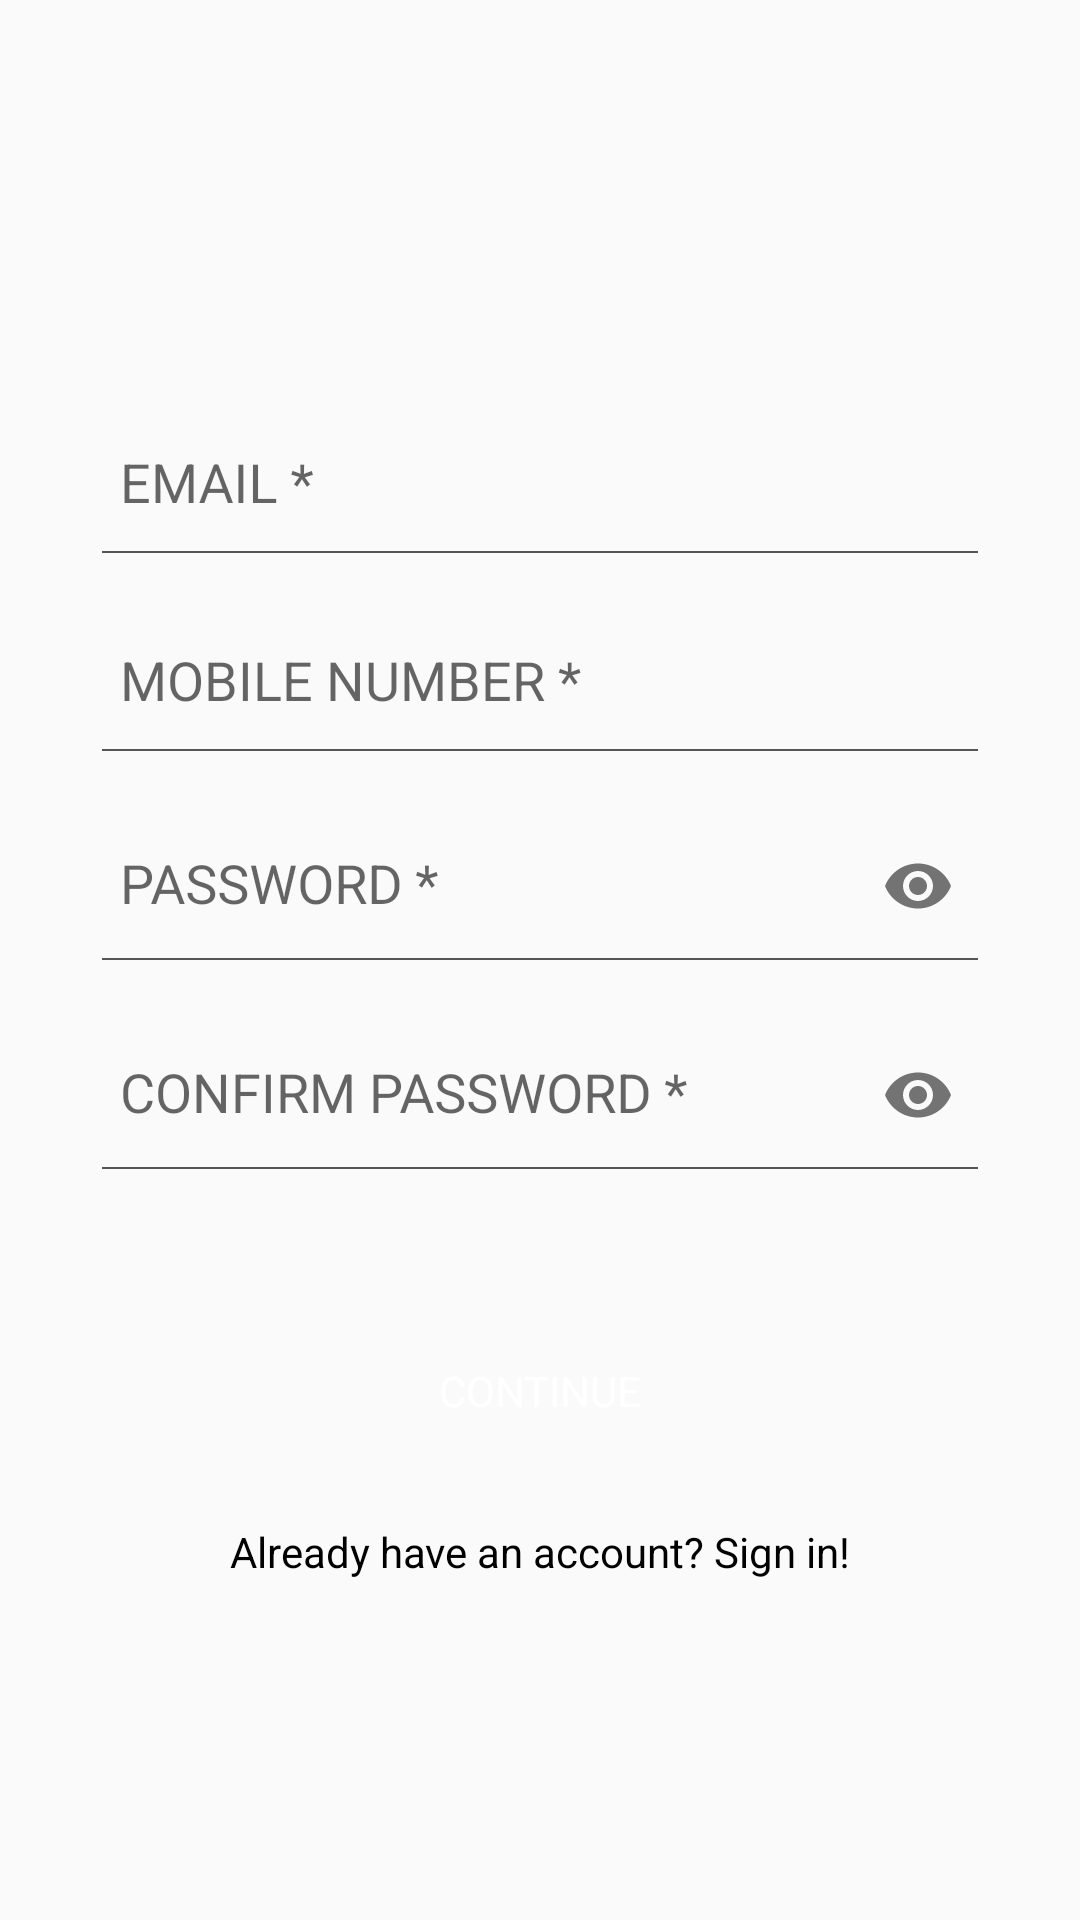

This screen was rendered from an Android layout file. Write that file and the resources it references.
<!-- AndroidManifest.xml: application theme AppTheme -->
<!-- res/layout/activity_registration.xml -->
<?xml version="1.0" encoding="utf-8"?>
<LinearLayout xmlns:android="http://schemas.android.com/apk/res/android"
    xmlns:app="http://schemas.android.com/apk/res-auto"
    android:id="@+id/root"
    android:layout_width="match_parent"
    android:layout_height="match_parent"
    android:gravity="center"
    android:orientation="vertical">


    <LinearLayout
        android:layout_width="match_parent"
        android:layout_height="wrap_content"
        android:layout_marginEnd="@dimen/dp_30"
        android:layout_marginStart="@dimen/dp_30"
        android:layout_marginTop="@dimen/dp_30"
        android:orientation="vertical">

        <android.support.design.widget.TextInputLayout
            android:layout_width="match_parent"
            android:layout_height="wrap_content">

            <android.support.v7.widget.AppCompatEditText
                android:id="@+id/et_email"
                android:layout_width="match_parent"
                android:layout_height="wrap_content"
                android:background="@android:color/transparent"
                android:fontFamily="sans-serif"
                android:hint="EMAIL *"
                android:inputType="textEmailAddress"
                android:padding="@dimen/dp_10"
                android:textSize="@dimen/sp_18" />
        </android.support.design.widget.TextInputLayout>

        <View
            android:layout_width="match_parent"
            android:layout_height="2px"
            android:layout_marginLeft="4dp"
            android:layout_marginRight="4dp"
            android:background="#555555" />

        <android.support.design.widget.TextInputLayout
            android:layout_width="match_parent"
            android:layout_height="wrap_content"
            android:layout_marginTop="@dimen/dp_10">

            <android.support.v7.widget.AppCompatEditText
                android:id="@+id/et_phone"
                android:layout_width="match_parent"
                android:layout_height="wrap_content"
                android:background="@android:color/transparent"
                android:fontFamily="sans-serif"
                android:hint="MOBILE NUMBER *"
                android:inputType="number"
                android:maxLength="10"
                android:padding="@dimen/dp_10"
                android:textSize="@dimen/sp_18" />
        </android.support.design.widget.TextInputLayout>

        <View
            android:layout_width="match_parent"
            android:layout_height="2px"
            android:layout_marginLeft="4dp"
            android:layout_marginRight="4dp"
            android:background="#555555" />

        <android.support.design.widget.TextInputLayout
            android:layout_width="match_parent"
            android:layout_height="wrap_content"
            android:layout_marginTop="@dimen/dp_10"
            app:passwordToggleEnabled="true">

            <android.support.v7.widget.AppCompatEditText
                android:id="@+id/et_password"
                android:layout_width="match_parent"
                android:layout_height="wrap_content"
                android:background="@android:color/transparent"
                android:fontFamily="sans-serif"
                android:hint="PASSWORD *"
                android:inputType="textPassword"
                android:padding="@dimen/dp_10"
                android:textSize="@dimen/sp_18" />
        </android.support.design.widget.TextInputLayout>

        <View
            android:layout_width="match_parent"
            android:layout_height="2px"
            android:layout_marginLeft="4dp"
            android:layout_marginRight="4dp"
            android:background="#555555" />

        <android.support.design.widget.TextInputLayout
            android:layout_width="match_parent"
            android:layout_height="wrap_content"
            android:layout_marginTop="@dimen/dp_10"
            app:passwordToggleEnabled="true">

            <android.support.v7.widget.AppCompatEditText
                android:id="@+id/et_confirm_password"
                android:layout_width="match_parent"
                android:layout_height="wrap_content"
                android:background="@android:color/transparent"
                android:fontFamily="sans-serif"
                android:hint="CONFIRM PASSWORD *"
                android:inputType="textPassword"
                android:padding="@dimen/dp_10"
                android:textSize="@dimen/sp_18" />
        </android.support.design.widget.TextInputLayout>

        <View
            android:layout_width="match_parent"
            android:layout_height="2px"
            android:layout_marginLeft="4dp"
            android:layout_marginRight="4dp"
            android:background="#555555" />


        <android.support.v7.widget.AppCompatButton
            android:id="@+id/btn_continue"
            android:layout_width="200dp"
            android:layout_height="wrap_content"
            android:layout_alignTop="@+id/ripple_email_continue"
            android:layout_centerHorizontal="true"
            android:layout_gravity="center"
            android:layout_marginTop="50dp"
            android:background="@drawable/round_btn"
            android:fontFamily="sans-serif"
            android:shadowColor="@color/colorBlack"
            android:text="CONTINUE"
            android:textAllCaps="true"
            android:textColor="@color/colorWhite" />

        <TextView
            android:id="@+id/tvEmailSignin"
            android:layout_width="match_parent"
            android:layout_height="wrap_content"
            android:layout_alignParentBottom="true"
            android:layout_marginBottom="@dimen/dp_15"
            android:layout_marginTop="20dp"
            android:fontFamily="sans-serif"
            android:gravity="center"
            android:text="Already have an account? Sign in!"
            android:textColor="@color/colorBlack" />

        <TextView
            android:id="@+id/tv_conditions"
            android:layout_width="match_parent"
            android:layout_height="wrap_content"
            android:layout_above="@+id/ripple_email_continue"
            android:layout_marginBottom="@dimen/dp_15"
            android:fontFamily="sans-serif"
            android:gravity="center"
            android:text="By tapping continue, you agree to the Terms \n&amp; Conditions and Privacy Policy"
            android:textColor="@color/colorBlack"
            android:visibility="gone" />

    </LinearLayout>


</LinearLayout>
<!-- resources referenced by this layout -->
<resources>
  <color name="colorBlack">#000</color>
  <color name="colorWhite">#fff</color>
  <dimen name="dp_10">10dp</dimen>
  <dimen name="dp_15">15dp</dimen>
  <dimen name="dp_30">30dp</dimen>
  <dimen name="sp_18">18sp</dimen>
  <style name="AppTheme" parent="Theme.AppCompat.Light.NoActionBar">
          
          <item name="colorPrimary">@color/colorPrimary</item>
          <item name="colorPrimaryDark">@color/colorPrimaryDark</item>
          <item name="colorAccent">@color/colorAccent</item>
      </style>
  <color name="colorPrimary">#3DA5F5</color>
  <color name="colorPrimaryDark">#FF0571C4</color>
  <color name="colorAccent">#FF0571C4</color>
</resources>
